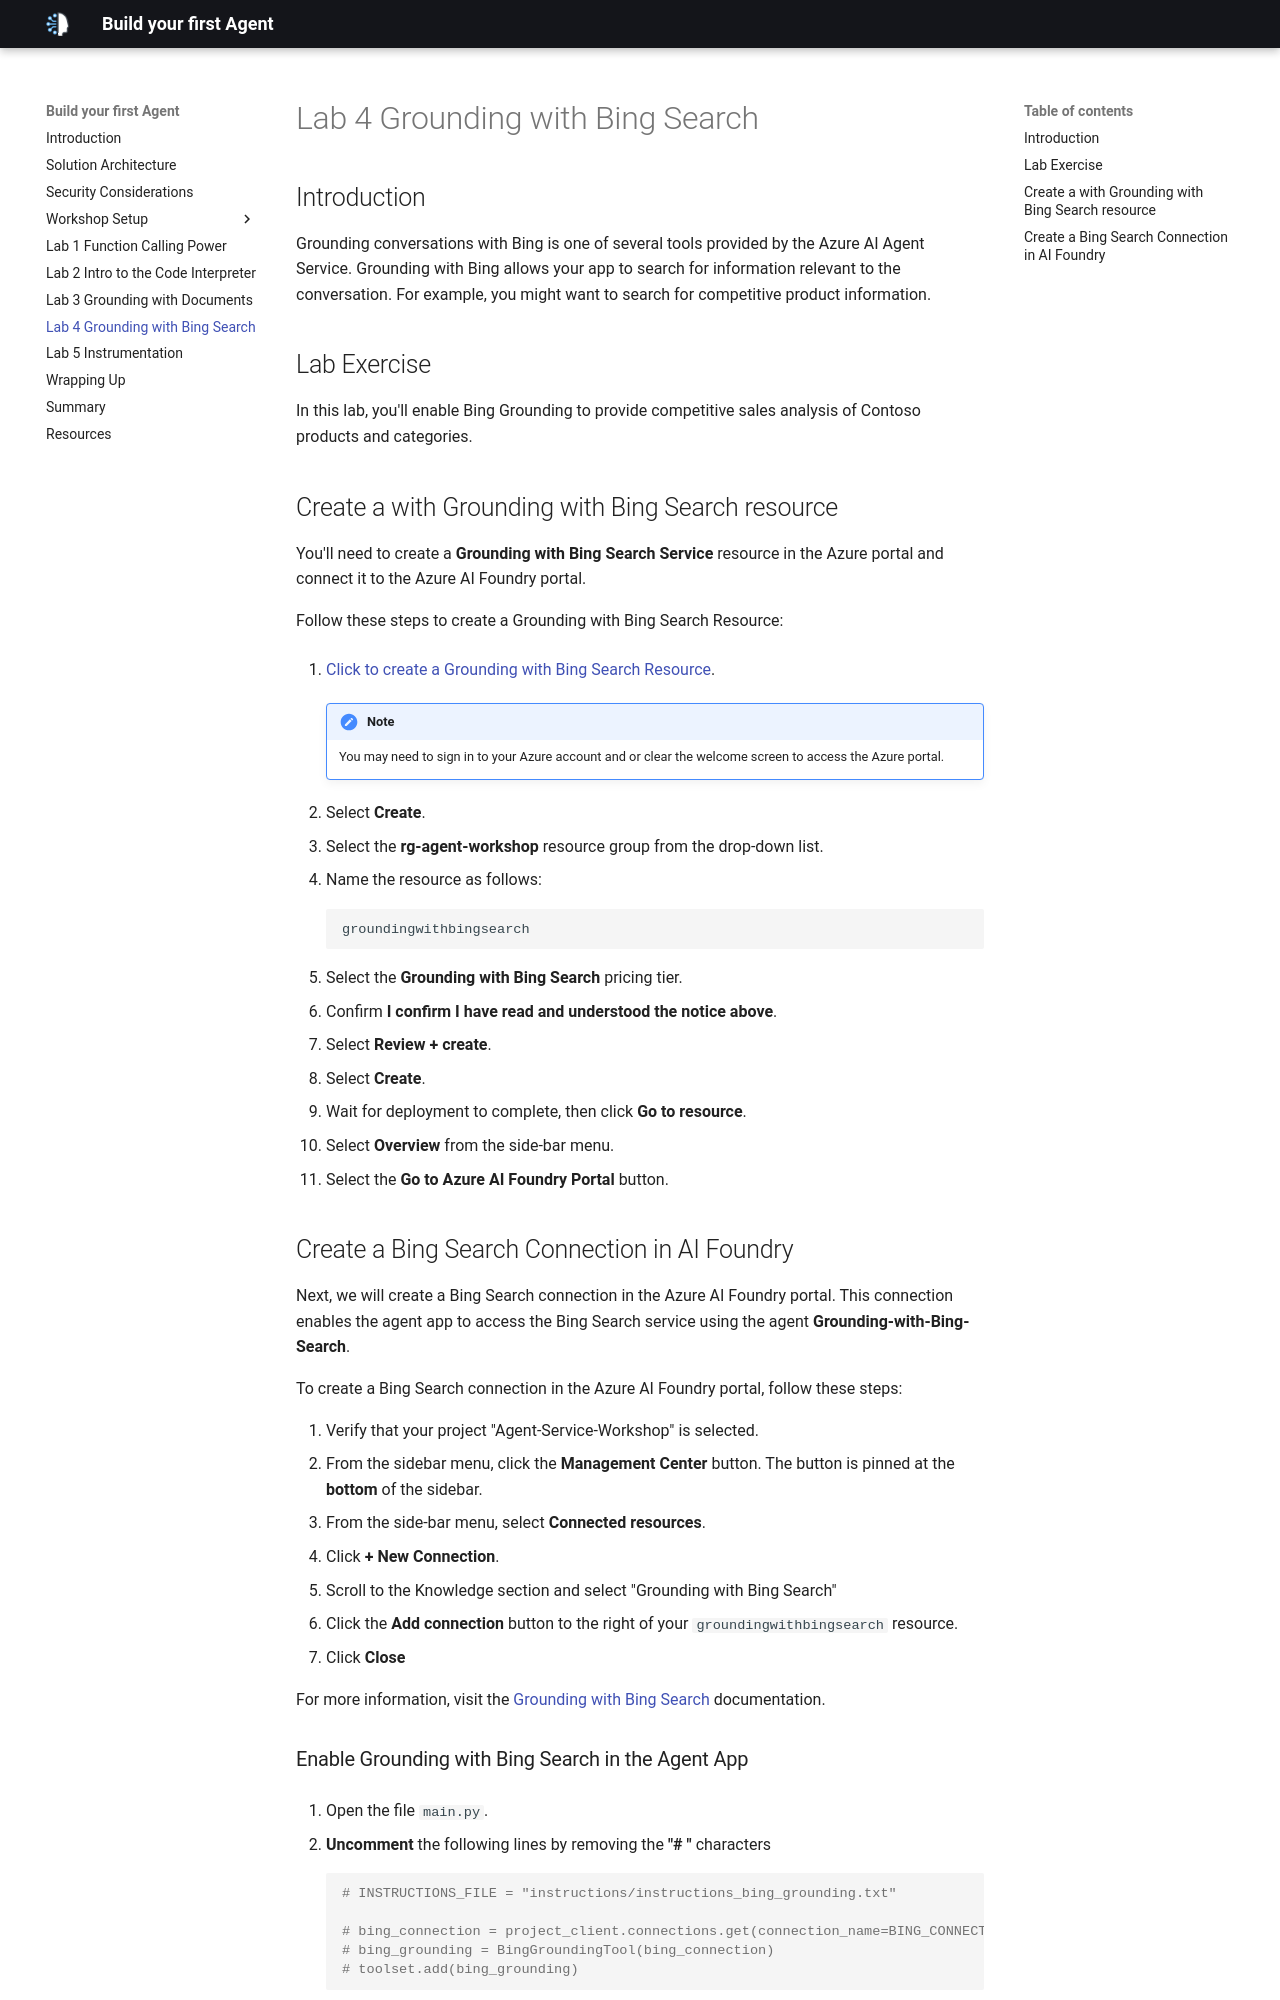

repository: microsoft/microhacks-agentic-ai · page: lab-4-bing_search/index.html · generator: mkdocs

## Introduction

Grounding conversations with Bing is one of several tools provided by the Azure AI Agent Service. Grounding with Bing allows your app to search for information relevant to the conversation. For example, you might want to search for competitive product information.

## Lab Exercise

In this lab, you'll enable Bing Grounding to provide competitive sales analysis of Contoso products and categories.

## Create a with Grounding with Bing Search resource

You'll need to create a **Grounding with Bing Search Service** resource in the Azure portal and connect it to the Azure AI Foundry portal.

Follow these steps to create a Grounding with Bing Search Resource:

1. [Click to create a Grounding with Bing Search Resource](https://portal.azure.com/#view/Microsoft_Azure_Marketplace/GalleryItemDetailsBladeNopdl/id/Microsoft.BingGroundingSearch){:target="_blank"}.

    !!! Note
        You may need to sign in to your Azure account and or clear the welcome screen to access the Azure portal.

1. Select **Create**.
1. Select the **rg-agent-workshop** resource group from the drop-down list.
1. Name the resource as follows:

    ```text
    groundingwithbingsearch
    ```

1. Select the **Grounding with Bing Search** pricing tier.
1. Confirm **I confirm I have read and understood the notice above**.
1. Select **Review + create**.
1. Select **Create**.
1. Wait for deployment to complete, then click **Go to resource**.
1. Select **Overview** from the side-bar menu.
1. Select the **Go to Azure AI Foundry Portal** button.
<!-- 1. Select **Sign in** and enter your Azure account credentials. -->

## Create a Bing Search Connection in AI Foundry

Next, we will create a Bing Search connection in the Azure AI Foundry portal. This connection enables the agent app to access the Bing Search service using the agent **Grounding-with-Bing-Search**.

To create a Bing Search connection in the Azure AI Foundry portal, follow these steps:

1. Verify that your project "Agent-Service-Workshop" is selected.
1. From the sidebar menu, click the **Management Center** button. The button is pinned at the **bottom** of the sidebar.
1. From the side-bar menu, select **Connected resources**.
1. Click **+ New Connection**.
1. Scroll to the Knowledge section and select "Grounding with Bing Search"
1. Click the **Add connection** button to the right of your `groundingwithbingsearch` resource.
1. Click **Close**

For more information, visit the [Grounding with Bing Search](https://learn.microsoft.com/en-us/azure/ai-services/agents/how-to/tools/bing-grounding){:target="_blank"} documentation.
